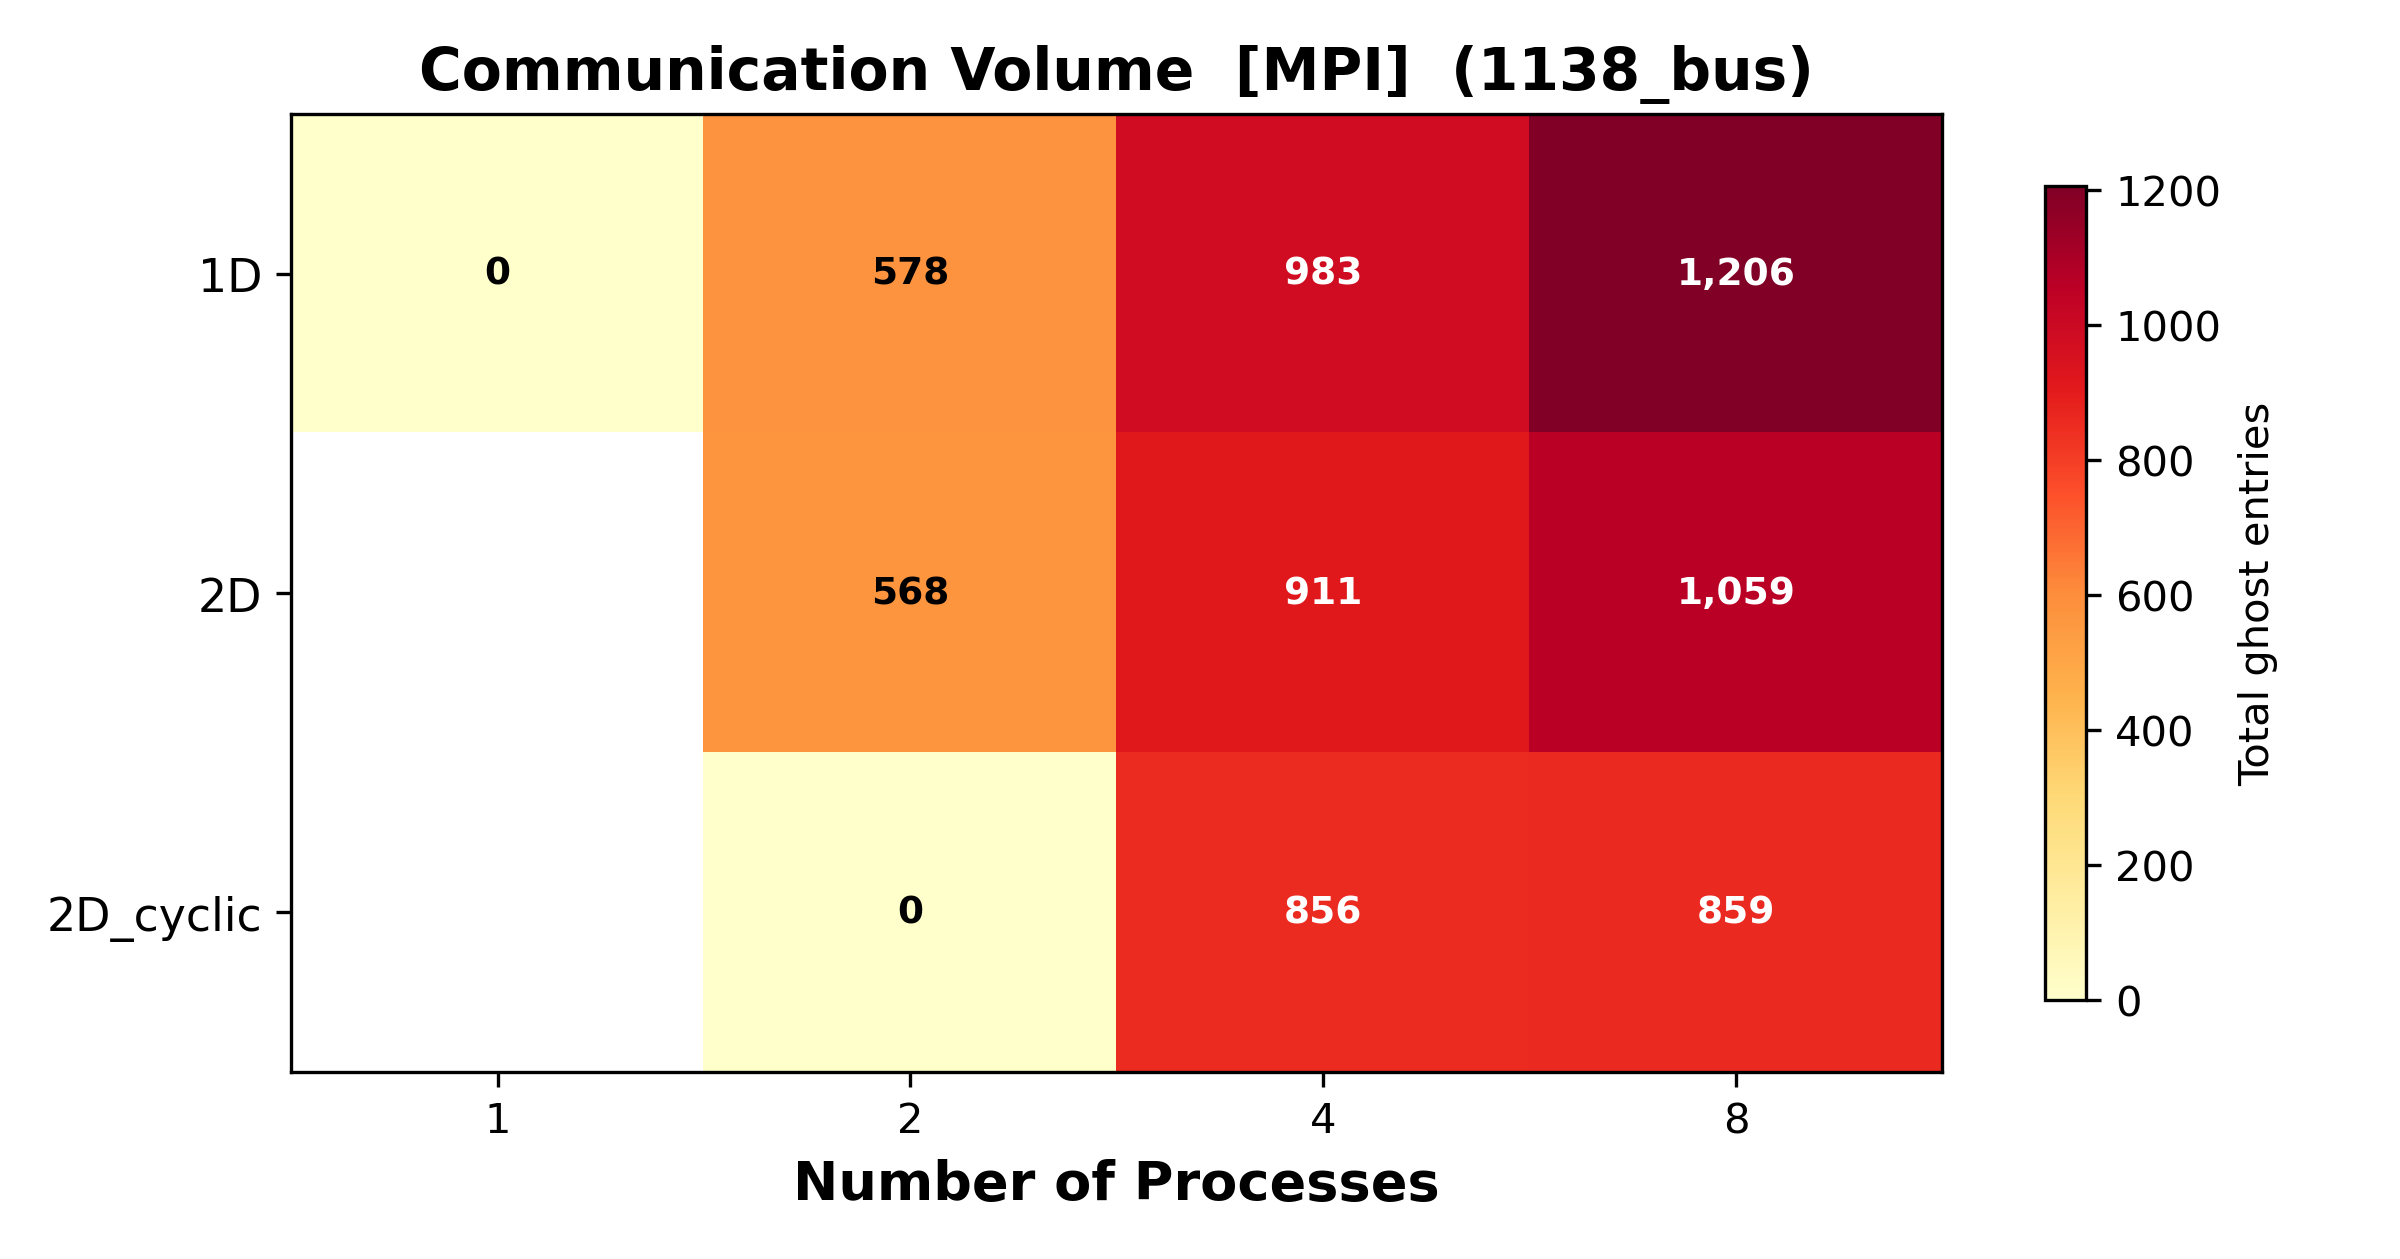

The table this chart was drawn from, first rows:
distribution, num_procs, ghost_entries_min, ghost_entries_mean, ghost_entries_max, ghost_volume_total, load_imbalance
1D, 1, 0, 0.0, 0, 0, 0.0
1D, 2, 278, 289.0, 300, 578, 1.038
1D, 4, 226, 245.8, 260, 983, 1.058
1D, 8, 131, 150.8, 162, 1206, 1.075
2D, 2, 284, 284.0, 284, 568, 1.0
2D, 4, 0, 227.8, 427, 911, 1.875
2D, 8, 0, 132.4, 249, 1059, 1.881
2D_cyclic, 2, 0, 0.0, 0, 0, 0.0
2D_cyclic, 4, 138, 214.0, 285, 856, 1.332
2D_cyclic, 8, 70, 107.4, 143, 859, 1.332
